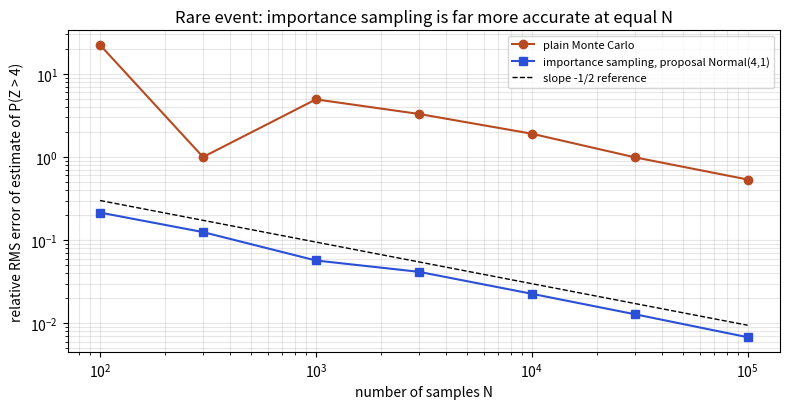

The matplotlib source for this figure:
import numpy as np, matplotlib
matplotlib.use("Agg")
import matplotlib.pyplot as plt
rng = np.random.default_rng(3)
# target: P(Z > 4) for standard normal, true value 3.167124e-05
from scipy.stats import norm
truth = norm.sf(4.0)
Ns = [100, 300, 1000, 3000, 10000, 30000, 100000]
plain, imp = [], []
for N in Ns:
    pe, ie = [], []
    for _ in range(200):
        z = rng.standard_normal(N); pe.append(np.mean(z > 4))
        y = rng.normal(4, 1, N); w = np.exp(-4*y + 8)
        ie.append(np.mean((y > 4) * w))
    plain.append(np.sqrt(np.mean((np.array(pe)-truth)**2))/truth)
    imp.append(np.sqrt(np.mean((np.array(ie)-truth)**2))/truth)
fig, ax = plt.subplots(figsize=(8, 4.2))
ax.loglog(Ns, plain, "o-", color="#b84a22", label="plain Monte Carlo")
ax.loglog(Ns, imp, "s-", color="#2b4fd6", label="importance sampling, proposal Normal(4,1)")
ax.loglog(Ns, 3/np.sqrt(Ns), "--", color="k", lw=1, label="slope -1/2 reference")
ax.set_xlabel("number of samples N"); ax.set_ylabel("relative RMS error of estimate of P(Z > 4)")
ax.set_title("Rare event: importance sampling is far more accurate at equal N"); ax.legend(fontsize=8); ax.grid(alpha=0.3, which="both")
fig.tight_layout(); fig.savefig("ch15_mc_error.png", dpi=110)
